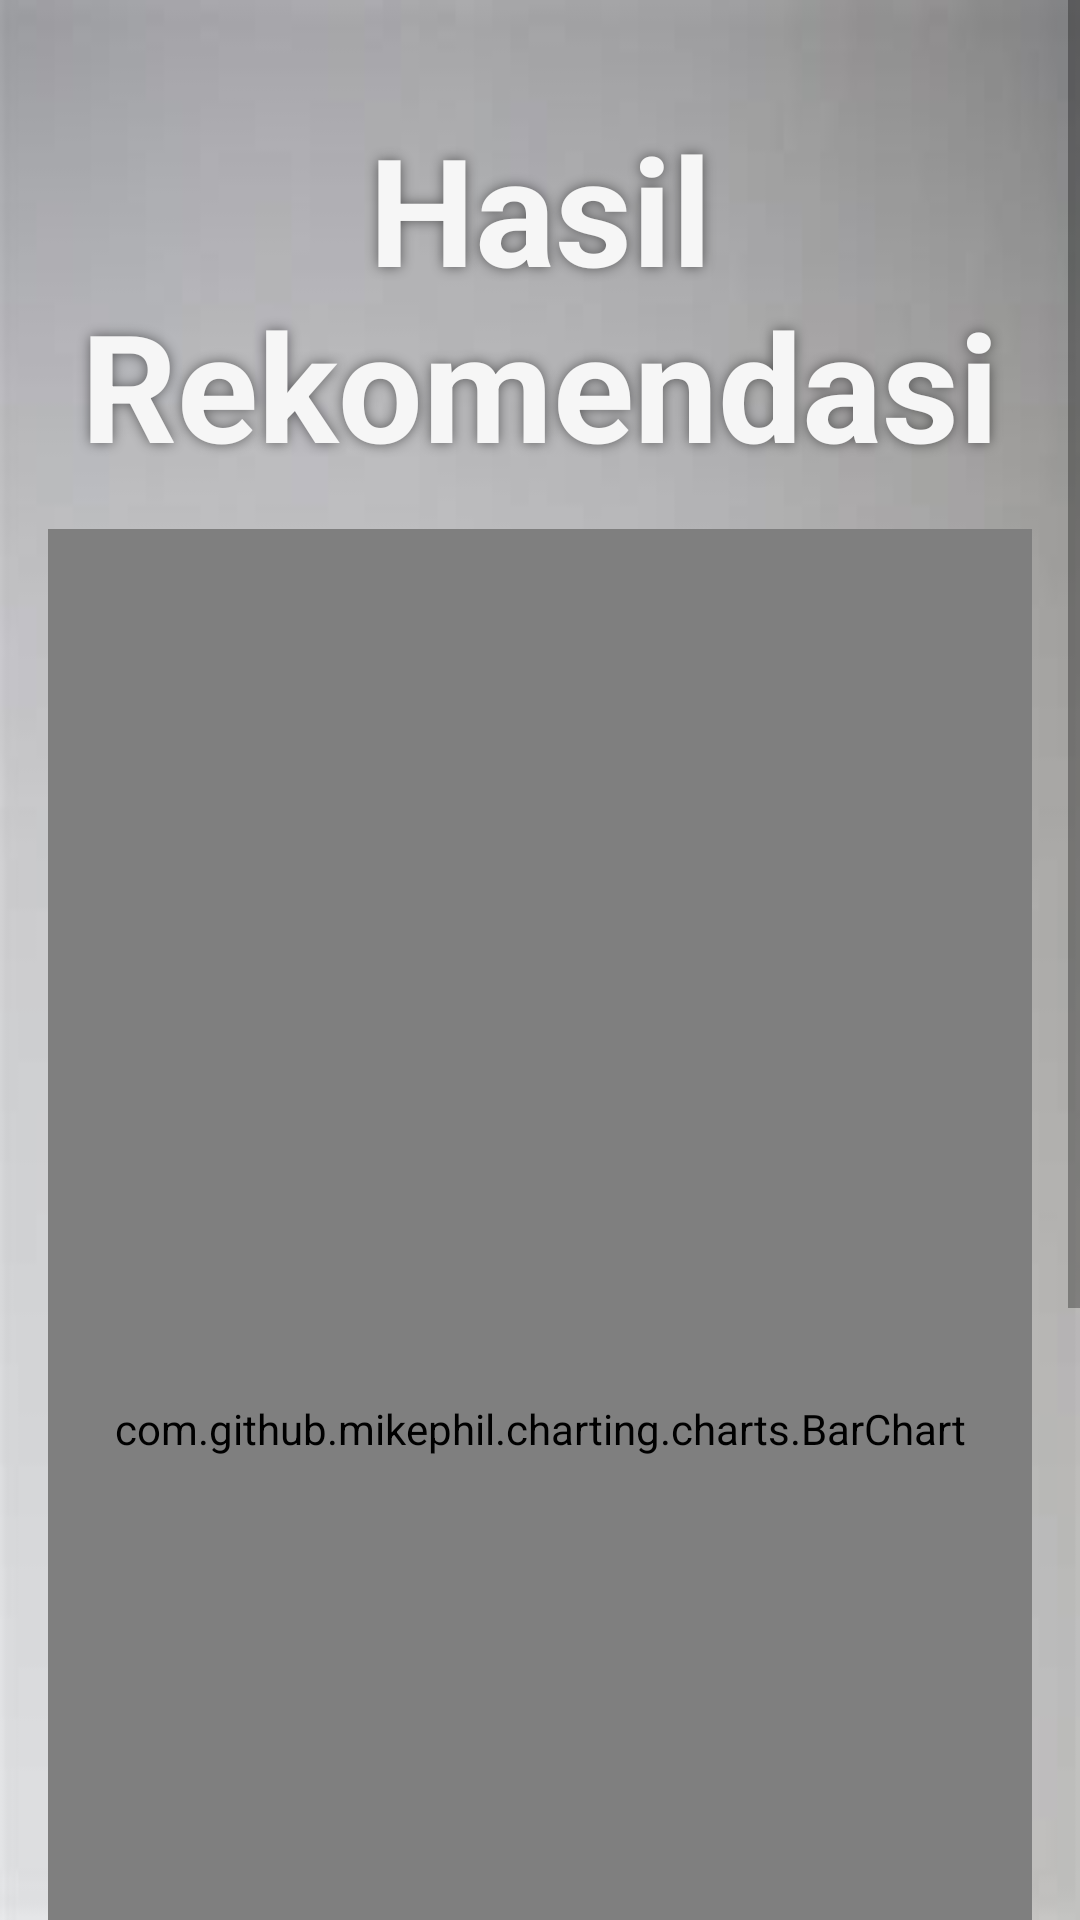

Write the Android layout XML for this screen, with the resource values it uses.
<!-- AndroidManifest.xml: application theme Theme.InStream -->
<!-- res/layout/activity_rec.xml -->
<?xml version="1.0" encoding="utf-8"?>
<LinearLayout xmlns:android="http://schemas.android.com/apk/res/android"
    xmlns:app="http://schemas.android.com/apk/res-auto"
    xmlns:tools="http://schemas.android.com/tools"
    android:layout_width="match_parent"
    android:layout_height="match_parent"
    android:orientation="vertical"
    android:background="@drawable/bg_02"
    tools:context=".RecActivity">

    <ScrollView
        android:layout_width="match_parent"
        android:layout_height="wrap_content"
        android:fillViewport="true">

        <LinearLayout
            android:layout_width="match_parent"
            android:layout_height="wrap_content"
            android:gravity="center"
            android:orientation="vertical"
            android:padding="16dp">

            <TextView
                android:id="@+id/InStream"
                android:layout_width="match_parent"
                android:layout_height="wrap_content"
                android:layout_marginTop="20dp"
                android:text="Hasil Rekomendasi"
                android:gravity="center"
                android:textSize="50sp"
                android:textStyle="bold"
                android:textColor="@color/card_bg"
                android:shadowColor="@color/text_shadow"
                android:shadowDx="0"
                android:shadowDy="0"
                android:shadowRadius="10"/>

            <com.github.mikephil.charting.charts.BarChart
                android:id="@+id/bar_chart"
                android:layout_width="match_parent"
                android:layout_height="600dp"
                android:layout_marginTop="15dp">

            </com.github.mikephil.charting.charts.BarChart>

            <LinearLayout
                android:layout_width="match_parent"
                android:layout_height="wrap_content"
                android:gravity="center_vertical"
                android:orientation="horizontal">
                <TextView
                    android:layout_width="0dp"
                    android:layout_height="wrap_content"
                    android:layout_weight="1"
                    android:layout_margin="10dp"
                    android:backgroundTint="@color/home_button"
                    android:gravity="left"
                    android:text="1. Sains Data"
                    android:textSize="10sp"
                    android:textColor="@color/black" />

                <TextView
                    android:layout_width="0dp"
                    android:layout_height="wrap_content"
                    android:layout_weight="1"
                    android:layout_margin="10dp"
                    android:backgroundTint="@color/home_button"
                    android:gravity="left"
                    android:text="2. Komputasi Cerdas"
                    android:textSize="10sp"
                    android:textColor="@color/black" />

                <TextView
                    android:layout_width="0dp"
                    android:layout_height="wrap_content"
                    android:layout_weight="1"
                    android:layout_margin="10dp"
                    android:backgroundTint="@color/home_button"
                    android:gravity="left"
                    android:text="3. Rekayasa Jaringan"
                    android:textSize="10sp"
                    android:textColor="@color/black" />
            </LinearLayout>

            <LinearLayout
                android:layout_width="match_parent"
                android:layout_height="wrap_content"
                android:gravity="center_vertical"
                android:orientation="horizontal">
                <TextView
                    android:layout_width="0dp"
                    android:layout_height="wrap_content"
                    android:layout_weight="1"
                    android:layout_margin="10dp"
                    android:backgroundTint="@color/home_button"
                    android:gravity="left"
                    android:text="4. Keamanan Siber"
                    android:textSize="10sp"
                    android:textColor="@color/black" />

                <TextView
                    android:layout_width="0dp"
                    android:layout_height="wrap_content"
                    android:layout_weight="1"
                    android:layout_margin="10dp"
                    android:backgroundTint="@color/home_button"
                    android:gravity="left"
                    android:text="5. Full Stack"
                    android:textSize="10sp"
                    android:textColor="@color/black" />

                <TextView
                    android:layout_width="0dp"
                    android:layout_height="wrap_content"
                    android:layout_weight="1"
                    android:layout_margin="10dp"
                    android:backgroundTint="@color/home_button"
                    android:gravity="left"
                    android:text="6. Media Interaktif"
                    android:textSize="10sp"
                    android:textColor="@color/black" />
            </LinearLayout>

            <LinearLayout
                android:layout_width="match_parent"
                android:layout_height="wrap_content"
                android:gravity="center_vertical"
                android:orientation="horizontal">
                <Button
                    android:id="@+id/btn_hm"
                    android:layout_width="0dp"
                    android:layout_height="wrap_content"
                    android:layout_weight="1"
                    android:layout_margin="10dp"
                    android:backgroundTint="@color/home_button"
                    android:gravity="center"
                    android:text="Home"
                    android:textColor="@android:color/white" />

                <Button
                    android:id="@+id/btn_stm"
                    android:layout_width="0dp"
                    android:layout_height="wrap_content"
                    android:layout_weight="1"
                    android:layout_margin="10dp"
                    android:backgroundTint="@color/home_button"
                    android:gravity="center"
                    android:text="Stream"
                    android:textColor="@android:color/white" />
            </LinearLayout>

        </LinearLayout>

    </ScrollView>

</LinearLayout>
<!-- resources referenced by this layout -->
<resources>
  <color name="black">#FF000000</color>
  <color name="card_bg">#F6F6F6</color>
  <color name="home_button">#4FC7D4</color>
  <color name="text_shadow">#7F000000</color>
  <!-- drawable bg_02: jpg bitmap (drawable, 4064 bytes) -->
  <style name="Theme.InStream" parent="Theme.MaterialComponents.DayNight.DarkActionBar">
          
          <item name="colorPrimary">@color/purple_500</item>
          <item name="colorPrimaryVariant">@color/purple_700</item>
          <item name="colorOnPrimary">@color/white</item>
          
          <item name="colorSecondary">@color/teal_200</item>
          <item name="colorSecondaryVariant">@color/teal_700</item>
          <item name="colorOnSecondary">@color/black</item>
          
          <item name="android:statusBarColor">?attr/colorPrimaryVariant</item>
          
      </style>
  <color name="purple_500">#FF6200EE</color>
  <color name="purple_700">#FF3700B3</color>
  <color name="white">#FFFFFFFF</color>
  <color name="teal_200">#FF03DAC5</color>
  <color name="teal_700">#FF018786</color>
</resources>
